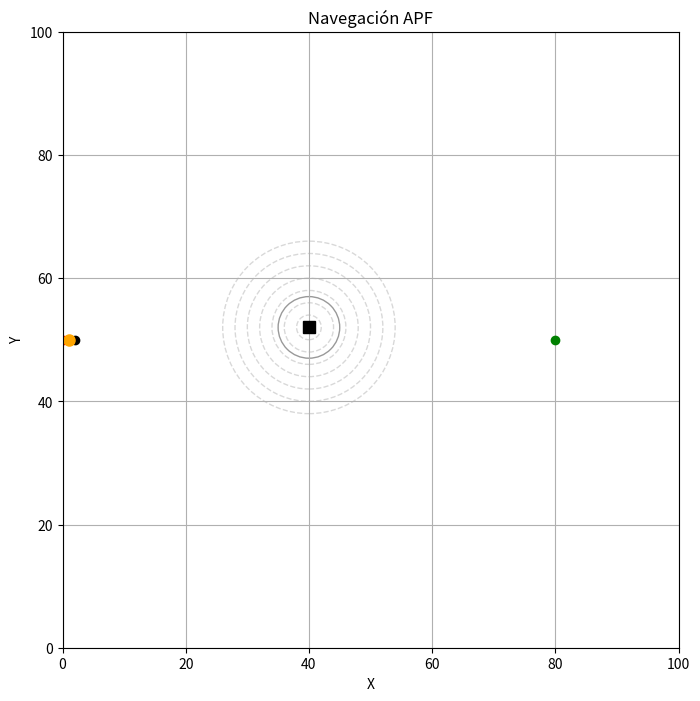

The matplotlib source for this figure:

import numpy as np
import matplotlib.pyplot as plt
from matplotlib.animation import FuncAnimation

# ---------------- Parámetros ----------------
k_att = 0.5        # constante atractiva
k_rep = 500           # constante repulsiva
dt = 1.0              # paso de integración
TOL = 1.0             # tolerancia de llegada
d0 = 5            # radio de influencia del obstáculo

obstacles = [np.array([40.0, 52.0]),
             #np.array([55.0, 47.0]),
             #np.array([65.0,55.0])
             ]

robot_pos = np.array([0.0, 50.0], dtype=float)
goal_pos  = np.array([80.0, 50.0], dtype=float)
trajectory: list[np.ndarray] = [robot_pos.copy()]
finished = False

repulsion_activada = [False] * len(obstacles)
entrada_d0         = [False] * len(obstacles)
posicion_evasion   = [None]  * len(obstacles)
distancia_evasion  = [None]  * len(obstacles)
posicion_minima    = [None]  * len(obstacles)
distancia_minima   = [np.inf]* len(obstacles)
posicion_inicio_d0 = [None]  * len(obstacles)

# ---------------- Gráfico ----------------
fig, ax = plt.subplots(figsize=(8, 8))
ax.set(xlim=(0, 100), ylim=(0, 100), title="Navegación APF", xlabel="X", ylabel="Y")
ax.set_aspect('equal', adjustable='box')
ax.grid(True)

line,       = ax.plot([], [], 'b.-', label="Trayectoria")
robot_dot,  = ax.plot([], [], 'ko')
goal_dot,   = ax.plot(goal_pos[0], goal_pos[1], 'go', label="Objetivo")
start_dot,  = ax.plot(robot_pos[0], robot_pos[1], 'ro', label="Inicio")

# círculos de influencia y obstáculos fijos
distancias_marcadas = [2, 4, 6, 8, 10, 12, 14]
for obs in obstacles:
    ax.plot(*obs, 'ks', markersize=8)
    ax.add_patch(plt.Circle(obs, d0, edgecolor='black', facecolor='none', alpha=0.4))
    for r in distancias_marcadas:
        ax.add_patch(plt.Circle(obs, r, edgecolor='gray', facecolor='none', linestyle='--', alpha=0.3))

# marcadores dinámicos: evasión (morado) y mínima distancia (naranja)
markers_evasion = [ax.plot([], [], 'mo',  markersize=8)[0] for _ in obstacles]
markers_min     = [ax.plot([], [], 'o',  color='orange', markersize=8)[0] for _ in obstacles]

# ---------------- Animación ----------------

def update(_frame):
    global robot_pos, finished
    if finished:
        return line, robot_dot, *markers_evasion, *markers_min

    # fuerza atractiva
    force_att = k_att * (goal_pos - robot_pos)

    # fuerza repulsiva total
    force_rep = np.zeros(2)
    for i, obs in enumerate(obstacles):
        direction = robot_pos - obs
        dist = np.linalg.norm(direction)

        if dist < distancia_minima[i]:
            distancia_minima[i] = dist
            posicion_minima[i] = robot_pos.copy()

        if dist <= d0 and not entrada_d0[i]:
            entrada_d0[i] = True
            posicion_inicio_d0[i] = robot_pos.copy()

        if dist <= d0 and not repulsion_activada[i]:
            repulsion_activada[i] = True
            distancia_evasion[i] = dist
            posicion_evasion[i] = robot_pos.copy()
            print(f"🌀 Evasión iniciada a {dist:.2f} m del obstáculo {i+1}")

        if dist <= d0:
            # evitar división por cero
            if dist == 0:
                dist = 1e-3
            magnitude = k_rep * ((1 / dist) - (1 / d0)) / dist**2
            force_rep += magnitude * (direction / dist)

    force_total = force_att + force_rep
    norm = np.linalg.norm(force_total)
    if norm > 1e-3:
        robot_pos[:] += (force_total / norm) * dt
        trajectory.append(robot_pos.copy())

    # llegada o colisión
    if np.linalg.norm(goal_pos - robot_pos) < TOL:
        print("✅ ¡Objetivo alcanzado!")
        finished = True
    for obs in obstacles:
        if np.linalg.norm(robot_pos - obs) < 2.0:
            print(f"❌ ¡COLISIÓN con {obs}!")
            finished = True

    # actualizar líneas
    traj = np.array(trajectory)
    line.set_data(traj[:, 0], traj[:, 1])
    robot_dot.set_data([robot_pos[0]], [robot_pos[1]])

    # actualizar marcadores de eventos
    for i in range(len(obstacles)):
        if posicion_evasion[i] is not None:
            markers_evasion[i].set_data([posicion_evasion[i][0]], [posicion_evasion[i][1]])
        if posicion_minima[i] is not None:
            markers_min[i].set_data([posicion_minima[i][0]], [posicion_minima[i][1]])
    return line, robot_dot, *markers_evasion, *markers_min

ani = FuncAnimation(fig, update, frames=500, interval=50, blit=True)
plt.show()

# ---------------- Resumen ----------------
traj = np.array(trajectory)
print("\n────────── RESULTADOS ──────────")
print(f"Pasos totales:           {len(traj):>3d}")
print(f"Longitud trayectoria:    {np.sum(np.linalg.norm(np.diff(traj, axis=0), axis=1)):.2f} m")
print(f"Error final (→ objetivo):{np.linalg.norm(goal_pos - traj[-1]):.2f} m")
for i in range(len(obstacles)):
    print((f"Obstáculo {i+1}:  inicio evasión a "
           f"{distancia_evasion[i] if distancia_evasion[i] is not None else 'inf'} m | "
           f"distancia mínima = {distancia_minima[i]:.2f} m"))
